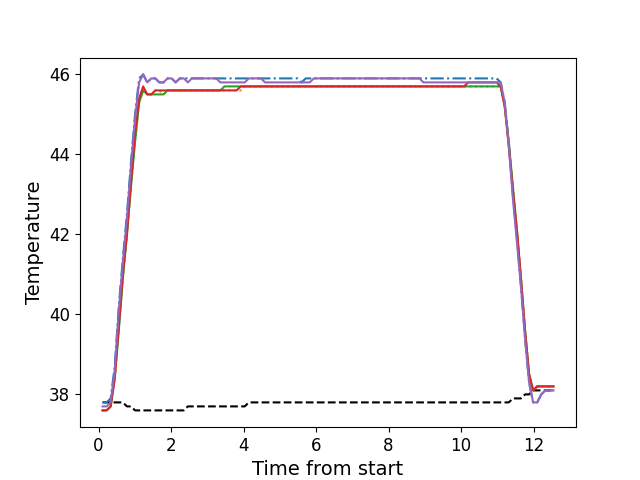

The file beside this chart, header and first rows:
, times, neutral, z1, z2, z3, z4, z5
0, 0.1086, 37.8, 37.8, 37.6, 37.6, 37.6, 37.7
1, 0.2213, 37.8, 37.8, 37.6, 37.6, 37.6, 37.7
2, 0.3329, 37.8, 37.9, 37.7, 37.7, 37.7, 37.8
3, 0.4445, 37.8, 38.7, 38.4, 38.4, 38.4, 38.6
4, 0.5571, 37.8, 40.2, 39.7, 39.6, 39.7, 40.1
5, 0.6688, 37.8, 41.4, 40.9, 40.9, 41.0, 41.3
6, 0.7814, 37.7, 42.5, 42.0, 42.0, 42.0, 42.4
7, 0.8925, 37.7, 43.8, 43.2, 43.2, 43.3, 43.7
8, 1.005, 37.6, 45.0, 44.4, 44.3, 44.5, 44.9
9, 1.118, 37.6, 45.9, 45.3, 45.3, 45.4, 45.8
10, 1.23, 37.6, 46.0, 45.6, 45.6, 45.7, 46.0
11, 1.341, 37.6, 45.8, 45.5, 45.5, 45.5, 45.8
12, 1.454, 37.6, 45.9, 45.5, 45.5, 45.5, 45.9
13, 1.566, 37.6, 45.9, 45.6, 45.5, 45.6, 45.9
14, 1.677, 37.6, 45.8, 45.6, 45.5, 45.6, 45.8
15, 1.79, 37.6, 45.8, 45.5, 45.5, 45.6, 45.8
16, 1.901, 37.6, 45.9, 45.6, 45.6, 45.6, 45.9
17, 2.014, 37.6, 45.9, 45.6, 45.6, 45.6, 45.9
18, 2.126, 37.6, 45.8, 45.6, 45.6, 45.6, 45.8
19, 2.238, 37.6, 45.9, 45.6, 45.6, 45.6, 45.9
20, 2.35, 37.6, 45.9, 45.6, 45.6, 45.6, 45.9
21, 2.462, 37.7, 45.9, 45.6, 45.6, 45.6, 45.8
22, 2.574, 37.7, 45.9, 45.6, 45.6, 45.6, 45.9
23, 2.686, 37.7, 45.9, 45.6, 45.6, 45.6, 45.9
24, 2.799, 37.7, 45.9, 45.6, 45.6, 45.6, 45.9
25, 2.91, 37.7, 45.9, 45.6, 45.6, 45.6, 45.9
26, 3.022, 37.7, 45.9, 45.6, 45.6, 45.6, 45.9
27, 3.134, 37.7, 45.9, 45.6, 45.6, 45.6, 45.9
28, 3.246, 37.7, 45.9, 45.6, 45.6, 45.6, 45.9
29, 3.359, 37.7, 45.9, 45.6, 45.6, 45.6, 45.8
30, 3.471, 37.7, 45.9, 45.6, 45.7, 45.6, 45.8
31, 3.583, 37.7, 45.9, 45.6, 45.7, 45.6, 45.8
32, 3.695, 37.7, 45.9, 45.6, 45.7, 45.6, 45.8
33, 3.807, 37.7, 45.9, 45.6, 45.7, 45.6, 45.8
34, 3.919, 37.7, 45.9, 45.6, 45.7, 45.7, 45.8
35, 4.031, 37.7, 45.9, 45.7, 45.7, 45.7, 45.8
36, 4.143, 37.8, 45.9, 45.7, 45.7, 45.7, 45.9
37, 4.255, 37.8, 45.9, 45.7, 45.7, 45.7, 45.9
38, 4.367, 37.8, 45.9, 45.7, 45.7, 45.7, 45.9
39, 4.479, 37.8, 45.9, 45.7, 45.7, 45.7, 45.9
40, 4.592, 37.8, 45.9, 45.7, 45.7, 45.7, 45.8
41, 4.703, 37.8, 45.9, 45.7, 45.7, 45.7, 45.8
42, 4.816, 37.8, 45.9, 45.7, 45.7, 45.7, 45.8
43, 4.927, 37.8, 45.9, 45.7, 45.7, 45.7, 45.8
44, 5.039, 37.8, 45.9, 45.7, 45.7, 45.7, 45.8
45, 5.152, 37.8, 45.9, 45.7, 45.7, 45.7, 45.8
46, 5.263, 37.8, 45.9, 45.7, 45.7, 45.7, 45.8
47, 5.376, 37.8, 45.9, 45.7, 45.7, 45.7, 45.8
48, 5.487, 37.8, 45.9, 45.7, 45.7, 45.7, 45.8
49, 5.6, 37.8, 45.8, 45.7, 45.7, 45.7, 45.8
50, 5.712, 37.8, 45.9, 45.7, 45.7, 45.7, 45.8
51, 5.824, 37.8, 45.9, 45.7, 45.7, 45.7, 45.8
52, 5.936, 37.8, 45.9, 45.7, 45.7, 45.7, 45.9
53, 6.049, 37.8, 45.9, 45.7, 45.7, 45.7, 45.9
54, 6.16, 37.8, 45.9, 45.7, 45.7, 45.7, 45.9
55, 6.272, 37.8, 45.9, 45.7, 45.7, 45.7, 45.9
56, 6.384, 37.8, 45.9, 45.7, 45.7, 45.7, 45.9
57, 6.496, 37.8, 45.9, 45.7, 45.7, 45.7, 45.9
58, 6.608, 37.8, 45.9, 45.7, 45.7, 45.7, 45.9
59, 6.721, 37.8, 45.9, 45.7, 45.7, 45.7, 45.9
... 52 more rows
